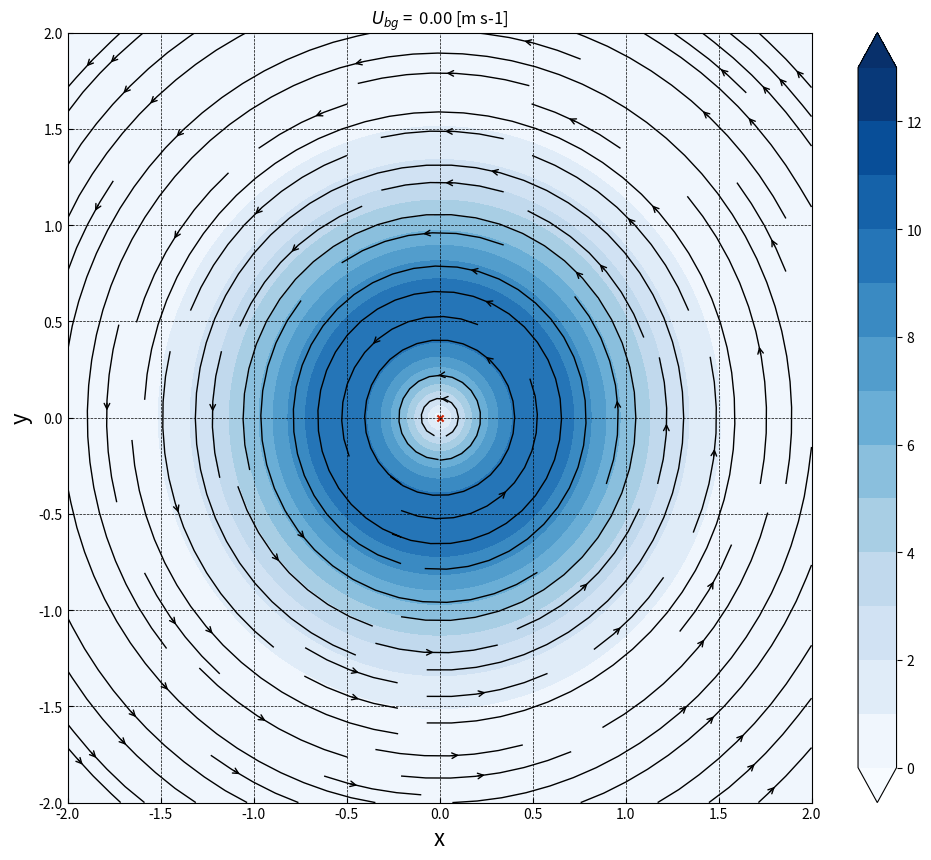

This chart was generated by the following Python code: (Note: this script raises an exception after producing the figure.)
import numpy as np
import matplotlib.pyplot as plt
import scipy.stats as st

# GRID SETTINGS

N = 120
x_start, x_end = -2.0, 2.0
y_start, y_end = -2.0, 2.0

x = np.linspace(x_start, x_end, N)
y = np.linspace(y_start, y_end, N)

X, Y = np.meshgrid(x, y)

# VORTEX FORCING (PRESSURE)

variance = 0.3   # radius
center = [0, 0]  # location
alpha = 1000.    # amplitude of

pos = np.dstack((X, Y))
p = 101500. - alpha*st.multivariate_normal.pdf(pos, mean=center, cov=np.eye(2) * variance)

# GAIN THE G. VELOCITY

f = 10**-4
rho = 1.

dpdx = np.gradient(p, 20000, axis=1)  # 1 is row in python
dpdy = np.gradient(p, 20000, axis=0)  # 0 is column in python


ubg_max = np.linspace(0, 10, 11)
levels = np.linspace(0, 13, 14)

for i in range(ubg_max.shape[0]):
    print("Current step is {:03d}; Current flow is {:5.2f}".format(i, ubg_max[i]))

    ubg1d = np.linspace(0.0, ubg_max[i], num=N)
    ubg = np.meshgrid(ubg1d)

    u = -1./(f*rho)*dpdy + ubg
    v = +1./(f*rho)*dpdx

    size = 12
    fig = plt.figure(figsize=(size, (y_end-y_start)/(x_end-x_start)*size-2))
    plt.xlabel('x', fontsize=16)
    plt.ylabel('y', fontsize=16)
    plt.tick_params(axis="both", direction='in')
    plt.xlim(x_start, x_end)
    plt.ylim(y_start, y_end)
    plt.grid(color='black', linestyle='--', linewidth=0.5)

    plt.title("$U_{{bg}}$ = {:5.2f} [m s-1]".format(ubg_max[i]))

    plt.contourf(X, Y, np.sqrt(u**2+v**2), levels=levels, extend='both', cmap='Blues')  # 20, vmin=0,vmax=13, extend
    cbar = plt.colorbar()
    plt.streamplot(X, Y, u, v, density=1, linewidth=1, arrowsize=1, arrowstyle='->', color='k')
    plt.scatter(center[0], center[1], color='#CD2305', s=20, marker='x')
    plt.savefig("out/CuetteFlow_%03d.png" % (i), dpi=150)
    plt.close()
